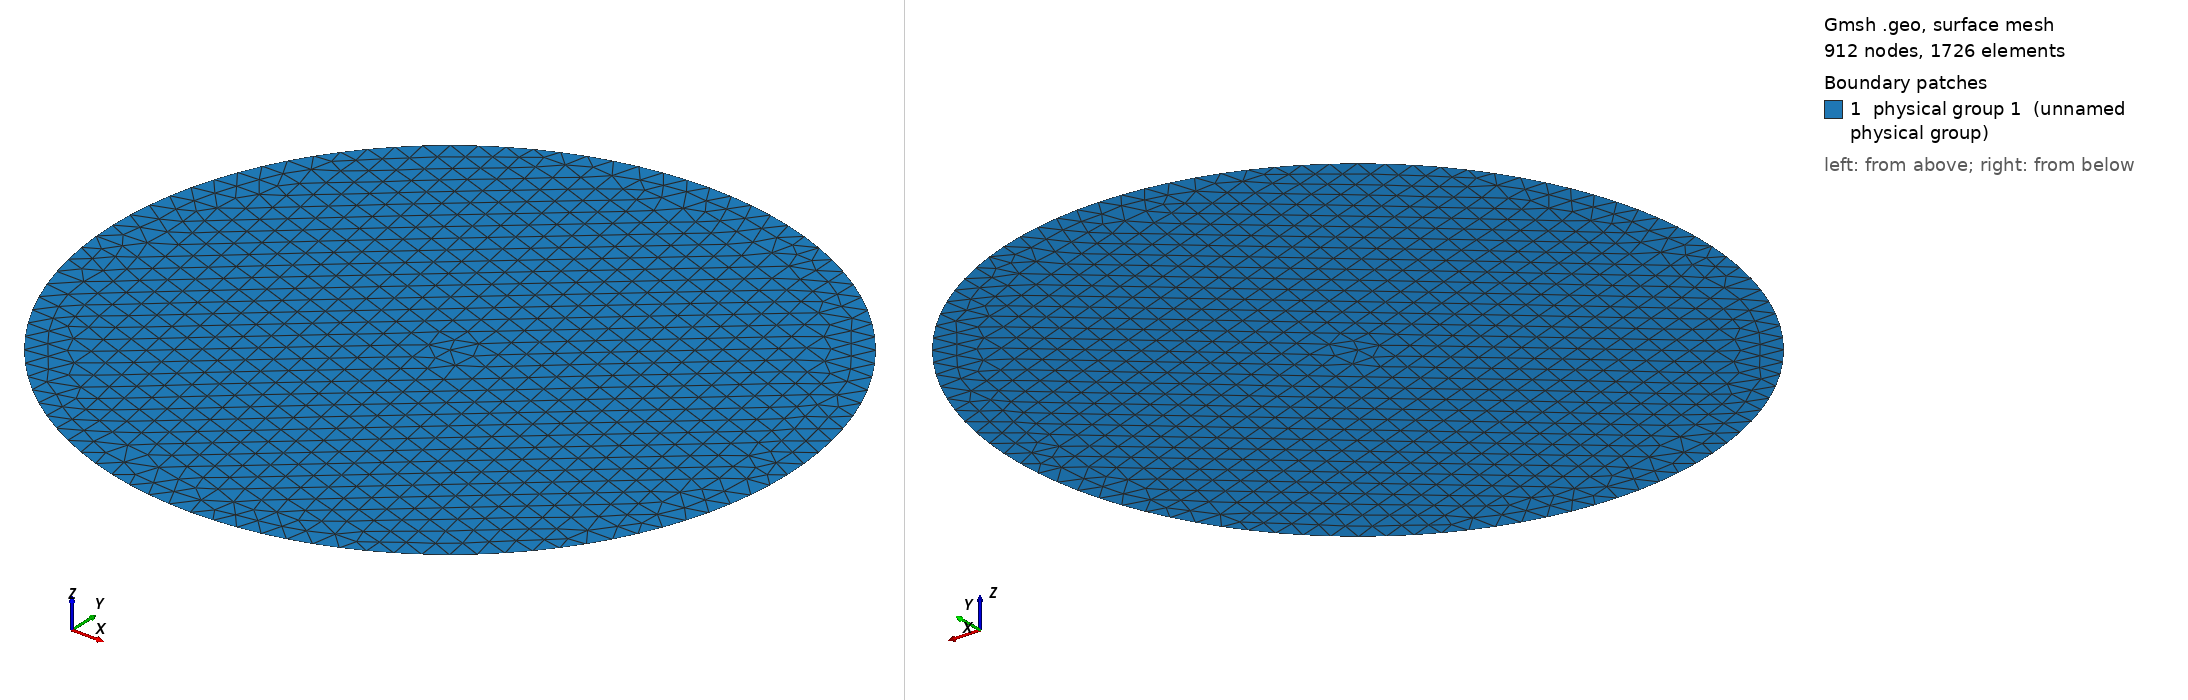

Gmsh geometry script, surface-meshed: 912 nodes, 1726 surface elements. Boundary patches (legend numbers): 1 physical group 1 (unnamed physical group). Left view from above one corner, right view from below the opposite corner. Legend entries are the model's physical surfaces. The drawing asked Gmsh for element sizes between 1% and 20% of the model's largest extent; the script's own settings can give other sizes.

=== circulo16eletrodos.geo (drawn) ===
cl__1 = 0.01;
Point(1) = {0.15, 0, 0, cl__1};
Point(2) = {0.138581929876693, 0.05740251485476346, 0, cl__1};
Point(3) = {0.1060660171779821, 0.1060660171779821, 0, cl__1};
Point(4) = {0.05740251485476347, 0.138581929876693, 0, cl__1};
Point(5) = {9.184850993605149e-18, 0.15, 0, cl__1};
Point(6) = {-0.05740251485476346, 0.138581929876693, 0, cl__1};
Point(7) = {-0.1060660171779821, 0.1060660171779821, 0, cl__1};
Point(8) = {-0.138581929876693, 0.05740251485476348, 0, cl__1};
Point(9) = {-0.15, 1.83697019872103e-17, 0, cl__1};
Point(10) = {-0.138581929876693, -0.05740251485476344, 0, cl__1};
Point(11) = {-0.1060660171779822, -0.1060660171779821, 0, cl__1};
Point(12) = {-0.05740251485476355, -0.138581929876693, 0, cl__1};
Point(13) = {-2.755455298081544e-17, -0.15, 0, cl__1};
Point(14) = {0.0574025148547635, -0.138581929876693, 0, cl__1};
Point(15) = {0.1060660171779821, -0.1060660171779822, 0, cl__1};
Point(16) = {0.138581929876693, -0.05740251485476355, 0, cl__1};
Point(17) = {0, 0, 0, cl__1};
Circle(1) = {1, 17, 2};
Circle(2) = {2, 17, 3};
Circle(3) = {3, 17, 4};
Circle(4) = {4, 17, 5};
Circle(5) = {5, 17, 6};
Circle(6) = {6, 17, 7};
Circle(7) = {7, 17, 8};
Circle(8) = {8, 17, 9};
Circle(9) = {9, 17, 10};
Circle(10) = {10, 17, 11};
Circle(11) = {11, 17, 12};
Circle(12) = {12, 17, 13};
Circle(13) = {13, 17, 14};
Circle(14) = {14, 17, 15};
Circle(15) = {15, 17, 16};
Circle(16) = {16, 17, 1};
Curve Loop(1) = {1, 2, 3, 4, 5, 6, 7, 8, 9, 10, 11, 12, 13, 14, 15, 16};
Plane Surface(1) = {1};
Point {17} In Surface {1};
Physical Surface(1) = {1};
